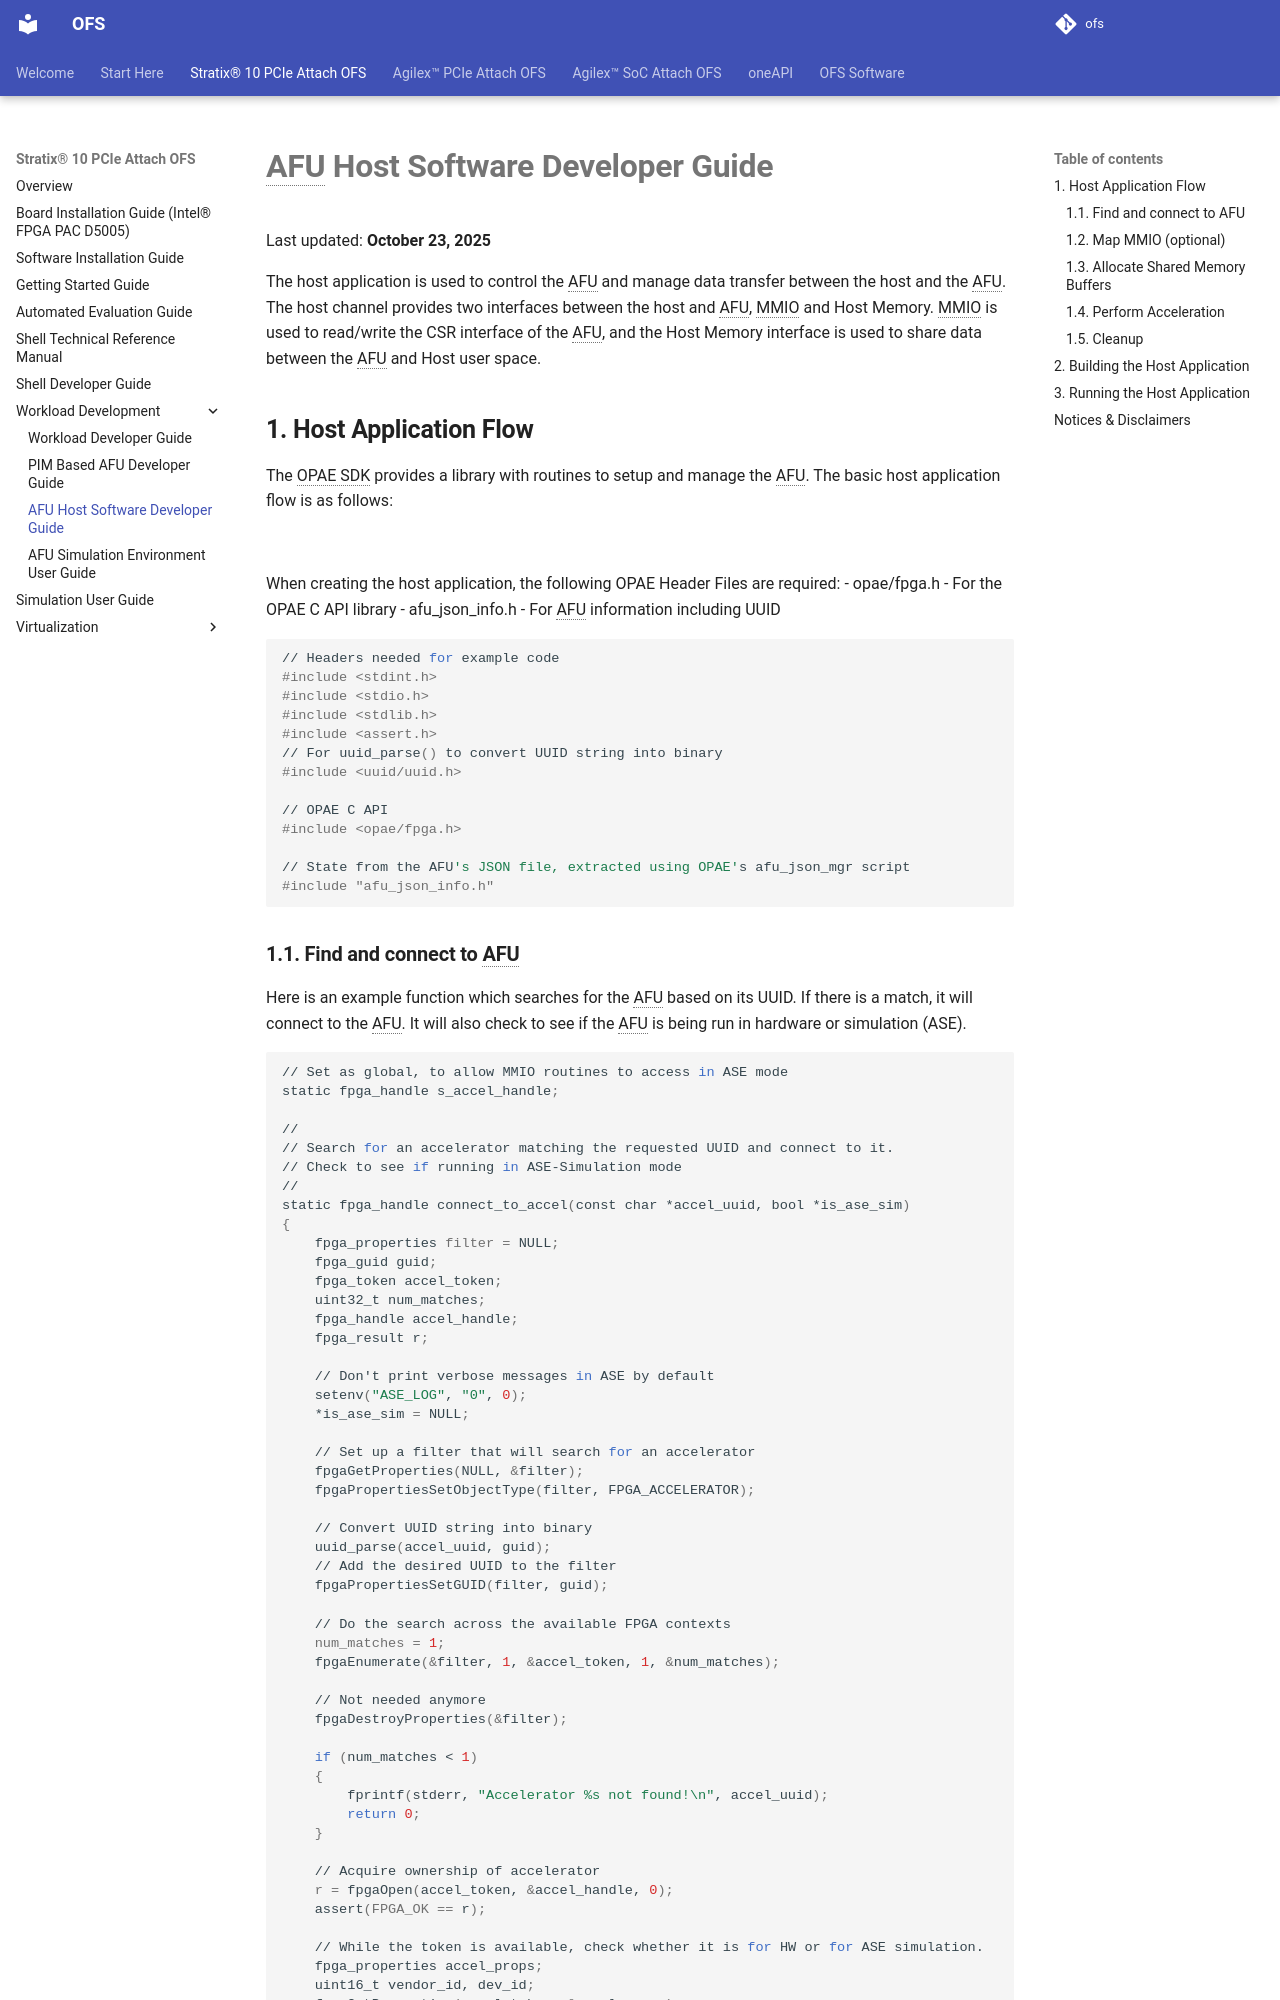

repository: OFS/ofs.github.io · page: ofs-2025.1-1/d5005/ug_dev_afu_host_software/index.html · generator: mkdocs

# **AFU Host Software Developer Guide**

Last updated: **September 25, 2025** 

The host application is used to control the AFU and manage data transfer between the host and the AFU.   The host channel provides two interfaces between the host and AFU, MMIO and Host Memory.   MMIO is used to read/write the CSR interface of the AFU, and the Host Memory interface is used to share data between the AFU and Host user space. 
![](/ofs-2025.1-1/hw/common/user_guides/afu_dev/ug_dev_pim_based_afu/images/SW_Model.png)


## **1. Host Application Flow**
The OPAE SDK provides a library with routines to setup and manage the AFU.  The basic host application flow is as follows:

![](/ofs-2025.1-1/hw/common/user_guides/afu_dev/ug_dev_pim_based_afu/images/SW_Flow.png)

When creating the host application, the following OPAE Header Files are required:
- opae/fpga.h  - For the OPAE C API library 
- afu_json_info.h - For AFU information including UUID 

```sh
// Headers needed for example code
#include <stdint.h>
#include <stdio.h>
#include <stdlib.h>
#include <assert.h>
// For uuid_parse() to convert UUID string into binary
#include <uuid/uuid.h>

// OPAE C API
#include <opae/fpga.h>

// State from the AFU's JSON file, extracted using OPAE's afu_json_mgr script
#include "afu_json_info.h"
```

### **1.1. Find and connect to AFU**

Here is an example function which searches for the AFU based on its UUID.  If there is a match, it will connect to the AFU.   It will also check to see if the AFU is being run in hardware or simulation (ASE).

```sh
// Set as global, to allow MMIO routines to access in ASE mode
static fpga_handle s_accel_handle;

//
// Search for an accelerator matching the requested UUID and connect to it.
// Check to see if running in ASE-Simulation mode
//
static fpga_handle connect_to_accel(const char *accel_uuid, bool *is_ase_sim)
{
    fpga_properties filter = NULL;
    fpga_guid guid;
    fpga_token accel_token;
    uint32_t num_matches;
    fpga_handle accel_handle;
    fpga_result r;

    // Don't print verbose messages in ASE by default
    setenv("ASE_LOG", "0", 0);
    *is_ase_sim = NULL;

    // Set up a filter that will search for an accelerator
    fpgaGetProperties(NULL, &filter);
    fpgaPropertiesSetObjectType(filter, FPGA_ACCELERATOR);

    // Convert UUID string into binary
    uuid_parse(accel_uuid, guid);
    // Add the desired UUID to the filter
    fpgaPropertiesSetGUID(filter, guid);

    // Do the search across the available FPGA contexts
    num_matches = 1;
    fpgaEnumerate(&filter, 1, &accel_token, 1, &num_matches);

    // Not needed anymore
    fpgaDestroyProperties(&filter);

    if (num_matches < 1)
    {
        fprintf(stderr, "Accelerator %s not found!\n", accel_uuid);
        return 0;
    }

    // Acquire ownership of accelerator
    r = fpgaOpen(accel_token, &accel_handle, 0);
    assert(FPGA_OK == r);

    // While the token is available, check whether it is for HW or for ASE simulation.
    fpga_properties accel_props;
    uint16_t vendor_id, dev_id;
    fpgaGetProperties(accel_token, &accel_props);
    fpgaPropertiesGetVendorID(accel_props, &vendor_id);
    fpgaPropertiesGetDeviceID(accel_props, &dev_id);
    *is_ase_sim = (vendor_id == 0x8086) && (dev_id == 0xa5e);

    // Done with token
    fpgaDestroyToken(&accel_token);

    return accel_handle;
}
```

In main(), the function is called updating the accel_handle and ASE status.   AFU_ACCEL_UUID is provided by afu_json_info.h created for the Accelerator Descriptor File:
```sh
    bool is_ase_sim;
    
    // Find and connect to the accelerator(s)
    s_accel_handle = connect_to_accel(AFU_ACCEL_UUID, &is_ase_sim);
    if (NULL == s_accel_handle) return 0;
```

### **1.2. Map MMIO (optional)**
Mapping the MMIO provides higher performance on the MMIO access versus the standard OPAE MMIO functions.  fpgaMapMMIO() is used to return a pointer to the specified MMIO space of the target AFU in process virtual memory.  When running in ASE mode, MMIO mapping isn't supported and the MMIO pointer is set to NULL.   

```sh
static volatile uint64_t *s_mmio_buf;

fpga_result r;
    if (is_ase_sim)
    {
        printf("Running in ASE Mode");
		s_mmio_buf = NULL;
    }
    else
    {
        uint64_t *tmp_ptr;
        r = fpgaMapMMIO(s_accel_handle, 0, &tmp_ptr);
        assert(FPGA_OK == r);
        s_mmio_buf = tmp_ptr;
    }

```

The below example functions provide MMIO Reads/Writes.   When running in hardware the functions will use s_mmio_buf for accessing.  When running in ASE mode, indicated by s_mmio_buf being set to NULL, fpgaReadMMIO64() fpgaWriteMMIO64() will be used.
```sh
//
// Read a 64 bit CSR. When a pointer to CSR buffer is available, read directly.
// Direct reads can be significantly faster.
// If s_mmio_buf is NULL, in ASE mode and need to use OPAE MMIO functions.
//
static inline uint64_t readMMIO64(uint32_t idx)
{
    if (s_mmio_buf)
    {
        return s_mmio_buf[idx];
    }
    else
    {
        fpga_result r;
        uint64_t v;
        r = fpgaReadMMIO64(s_accel_handle, 0, 8 * idx, &v);
        assert(FPGA_OK == r);
        return v;
    }
}

//
// Write a 64 bit CSR. When a pointer to CSR buffer is available, write directly.
//
static inline void writeMMIO64(uint32_t idx, uint64_t v)
{
    if (s_mmio_buf)
    {
        s_mmio_buf[idx] = v;
    }
    else
    {
        fpgaWriteMMIO64(s_accel_handle, 0, 8 * idx, v);
    }
}
```
